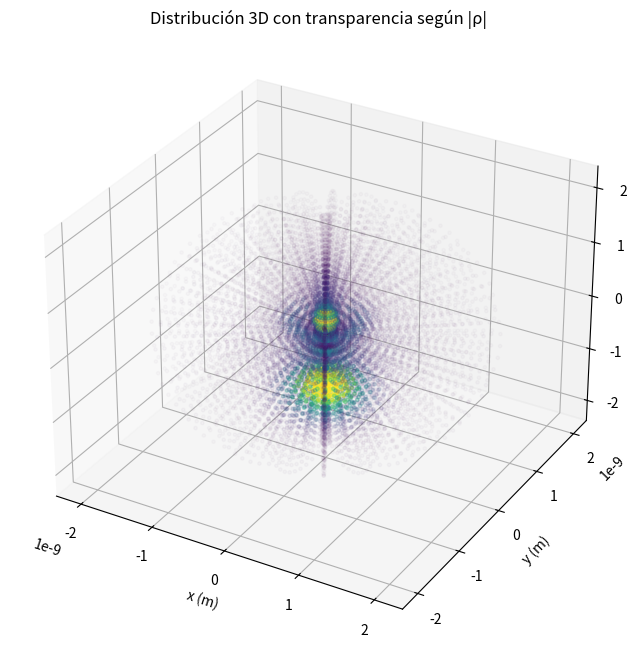

This chart was generated by the following Python code:
#entonces la idea general es poder modelar una distribucion de carga que tenga, monopolo, dipolo, cuadrupolo y octupolo.
# esto para poder hacer un analisis de la distribucion de carga y ver como se comporta el campo electrico en cada caso.
# aunque la idea sea unicamente el octupolo, se hace un analisis de los otros casos para poder ver como se comporta el campo electrico en cada caso.
#creo que la mejor forma es hacerlo con armonicos esfericos y analizar como se comporta el campo electrico en cada caso, para poder ver como se comporta el campo electrico en cada caso.
#cuando hay varios casos simultaneos o otros no
# usando la expansion multipolar para el potencial

import numpy as np
from math import factorial
from scipy.special import eval_genlaguerre, eval_legendre
import matplotlib.pyplot as plt


# Constantes físicas
A0 = 5.29177210903e-11      # radio de Bohr [m]
E_CHARGE = 1.602176634e-19  # carga elemental [C]


def R_nl(n, l, r, a0=A0):
    """
    Función radial hidrogenoide normalizada R_nl(r).

    Parámetros
    ----------
    n : int
        Número cuántico principal
    l : int
        Número cuántico orbital
    r : array_like
        Radio(s)
    a0 : float
        Radio de Bohr

    Retorna
    -------
    R : ndarray
        Valor de R_nl(r)
    """
    if not (0 <= l < n):
        raise ValueError(f"Debe cumplirse 0 <= l < n. Recibido: n={n}, l={l}")

    r = np.asarray(r, dtype=float)
    rho = 2.0 * r / (n * a0)

    prefactor = (2.0 / (n * a0))**1.5 * np.sqrt(
        factorial(n - l - 1) / (2.0 * n * factorial(n + l))
    )

    return prefactor * np.exp(-rho / 2.0) * (rho**l) * eval_genlaguerre(n - l - 1, 2*l + 1, rho)


def psi_m0_superposition(n, r, theta, active_mask, coeffs=None, a0=A0, use_Yl0_norm=True):
    """
    Construye psi(r,theta) = sum_l c_l R_nl(r) P_l(cos(theta))
    para m=0, seleccionando los l activos con un arreglo tipo [1,0,0,1].

    Parámetros
    ----------
    n : int
        Número cuántico principal fijo
    r : array_like
        Radio(s)
    theta : array_like
        Ángulo(s) polar(es)
    active_mask : list o array
        Ejemplo: [1,0,0,1] -> activa l=0 y l=3
    coeffs : list o array, opcional
        Coeficientes complejos c_l para cada l.
        Si no se da, se toma c_l = 1 para todos los l activos.
    a0 : float
        Radio de Bohr
    use_Yl0_norm : bool
        Si True usa el factor sqrt((2l+1)/(4pi)) correcto.
        Si False usa solo P_l(cos theta).

    Retorna
    -------
    psi : ndarray complejo
        Función de onda superpuesta
    """
    r = np.asarray(r, dtype=float)
    theta = np.asarray(theta, dtype=float)
    active_mask = np.asarray(active_mask, dtype=int)

    # Se asegura de que r y theta puedan "broadcast"
    shape = np.broadcast(r, theta).shape
    psi = np.zeros(shape, dtype=complex)

    if coeffs is None:
        coeffs = np.ones(len(active_mask), dtype=complex)
    else:
        coeffs = np.asarray(coeffs, dtype=complex)
        if len(coeffs) != len(active_mask):
            raise ValueError("coeffs debe tener la misma longitud que active_mask")

    cos_theta = np.cos(theta)

    for l, active in enumerate(active_mask):
        if not active:
            continue

        if l >= n:
            raise ValueError(f"l={l} no es permitido para n={n}. Debe cumplirse l < n.")

        radial = R_nl(n, l, r, a0=a0)
        angular = eval_legendre(l, cos_theta)

        if use_Yl0_norm:
            angular *= np.sqrt((2*l + 1) / (4.0 * np.pi))

        psi += coeffs[l] * radial * angular

    return psi


def electron_density(psi):
    """
    Densidad de carga electrónica:
        rho = -e |psi|^2
    """
    return -E_CHARGE * np.abs(psi)**2

def _average_pool_3d(arr: np.ndarray, pool_r: int, pool_t: int, pool_p: int) -> np.ndarray:
    """
    Reduce una malla 3D por Average Pooling (promediado por bloques).

    Recorta el array para que sea divisible por los factores de pooling,
    luego reshape en bloques y promedia sobre las dimensiones del bloque.

    Parameters
    ----------
    arr : ndarray, shape (Nr, Nt, Np)
        Array 3D a reducir.
    pool_r, pool_t, pool_p : int
        Factores de pooling en cada eje.

    Returns
    -------
    ndarray
        Array reducido de forma (Nr//pool_r, Nt//pool_t, Np//pool_p).
    """
    # Recortar para que sea divisible
    nr, nt, np_ = arr.shape
    nr_cut = (nr // pool_r) * pool_r
    nt_cut = (nt // pool_t) * pool_t
    np_cut = (np_ // pool_p) * pool_p
    arr = arr[:nr_cut, :nt_cut, :np_cut]

    # Reshape en bloques y promediar
    return arr.reshape(
        nr_cut // pool_r, pool_r,
        nt_cut // pool_t, pool_t,
        np_cut // pool_p, pool_p,
    ).mean(axis=(1, 3, 5))


def _sum_pool_3d(arr: np.ndarray, pool_r: int, pool_t: int, pool_p: int) -> np.ndarray:
    """
    Reduce una malla 3D por Sum Pooling (suma por bloques).

    Idéntico al Average Pooling pero sumando en vez de promediando,
    lo cual es necesario para conservar la carga total cuando se reduce dV.

    Parameters
    ----------
    arr : ndarray, shape (Nr, Nt, Np)
        Array 3D a reducir.
    pool_r, pool_t, pool_p : int
        Factores de pooling en cada eje.

    Returns
    -------
    ndarray
        Array reducido de forma (Nr//pool_r, Nt//pool_t, Np//pool_p).
    """
    nr, nt, np_ = arr.shape
    nr_cut = (nr // pool_r) * pool_r
    nt_cut = (nt // pool_t) * pool_t
    np_cut = (np_ // pool_p) * pool_p
    arr = arr[:nr_cut, :nt_cut, :np_cut]

    return arr.reshape(
        nr_cut // pool_r, pool_r,
        nt_cut // pool_t, pool_t,
        np_cut // pool_p, pool_p,
    ).sum(axis=(1, 3, 5))


def generar_distribucion_carga(
    mask: list = [0, 1, 1, 1],
    n_r: int = 40,
    n_theta: int = 60,
    n_phi: int = 60,
    max_r_factor: float = 40,
    pool_r: int = 2,
    pool_t: int = 2,
    pool_p: int = 3,
) -> tuple:
    """
    Genera la distribución de carga discreta 3D y devuelve coordenadas,
    densidades y diferenciales de volumen.

    Utiliza Average Pooling para reducir la resolución de la malla 3D
    en lugar de submuestreo crudo por slicing. Esto promedia la densidad
    de carga dentro de cada bloque y acumula (sum-pool) los diferenciales
    de volumen, lo cual CONSERVA ESTRICTAMENTE la carga total integrada.

    Parameters
    ----------
    mask : list of int
        Máscara de activación de momentos multipolares.
    n_r, n_theta, n_phi : int
        Resolución de la malla en coordenadas esféricas.
    max_r_factor : float
        Factor multiplicativo de A0 para el radio máximo.
    pool_r, pool_t, pool_p : int
        Factores de pooling (reducción) en cada eje.
        pool=1 no reduce, pool=2 reduce a la mitad, etc.

    Returns
    -------
    Xs, Ys, Zs : ndarray, shape (M,)
        Coordenadas cartesianas de los M vóxeles reducidos.
    Rs : ndarray, shape (M,)
        Densidad de carga promediada en cada vóxel.
    dVs : ndarray, shape (M,)
        Diferencial de volumen acumulado por bloque.
    """
    n = len(mask)

    # --- malla 3D esférica ---
    r = np.linspace(0, max_r_factor * A0, n_r)
    theta = np.linspace(0, np.pi, n_theta)
    phi = np.linspace(0, 2 * np.pi, n_phi)

    # Diferenciales uniformes
    dr = r[1] - r[0] if len(r) > 1 else 0.0
    dt = theta[1] - theta[0] if len(theta) > 1 else 0.0
    dp = phi[1] - phi[0] if len(phi) > 1 else 0.0

    R, T, P = np.meshgrid(r, theta, phi, indexing="ij")

    # psi depende de r y theta; phi no cambia nada porque m=0
    psi_rt = psi_m0_superposition(n=n, r=R[:, :, 0], theta=T[:, :, 0], active_mask=mask)
    rho_rt = electron_density(psi_rt)

    # Expandir por simetría axial
    rho_3d = rho_rt[:, :, None] * np.ones_like(P)

    # Coordenadas cartesianas
    X = R * np.sin(T) * np.cos(P)
    Y = R * np.sin(T) * np.sin(P)
    Z = R * np.cos(T)

    # Diferencial de volumen en esféricas: dV = r² sin(θ) dr dθ dφ
    dV_3d = (R**2) * np.sin(T) * dr * dt * dp

    # Carga por vóxel: q_k = rho_k * dV_k
    q_3d = rho_3d * dV_3d

    # Carga total antes de pooling (para verificación de conservación)
    Q_pre_pool = np.sum(q_3d)

    # --- Sum Pooling de la carga por vóxel (conserva Q exactamente) ---
    q_pooled = _sum_pool_3d(q_3d, pool_r, pool_t, pool_p)

    # --- Sum Pooling de los diferenciales de volumen ---
    dV_pooled = _sum_pool_3d(dV_3d, pool_r, pool_t, pool_p)

    # Densidad efectiva: rho_eff = Q_bloque / dV_bloque
    # Evitar div/0 en vóxeles con dV=0 (r=0 o sin(theta)=0)
    dV_safe = np.where(np.abs(dV_pooled) > 1e-300, dV_pooled, 1.0)
    rho_pooled = q_pooled / dV_safe
    # Donde dV=0, la carga también es 0, así que rho puede quedar en 0
    rho_pooled = np.where(np.abs(dV_pooled) > 1e-300, rho_pooled, 0.0)

    # --- Average Pooling de las coordenadas (centro geométrico del bloque) ---
    X_pooled = _average_pool_3d(X, pool_r, pool_t, pool_p)
    Y_pooled = _average_pool_3d(Y, pool_r, pool_t, pool_p)
    Z_pooled = _average_pool_3d(Z, pool_r, pool_t, pool_p)

    # Verificación de conservación de carga (debe ser exacta a nivel de fp)
    Q_post_pool = np.sum(q_pooled)
    rel_error = abs(Q_post_pool - Q_pre_pool) / (abs(Q_pre_pool) + 1e-300)
    assert rel_error < 1e-12, (
        f"Error de conservación de carga tras pooling: "
        f"Q_pre={Q_pre_pool:.6e}, Q_post={Q_post_pool:.6e}, err_rel={rel_error:.2e}"
    )

    # Aplanar para salida
    Xs = X_pooled.ravel()
    Ys = Y_pooled.ravel()
    Zs = Z_pooled.ravel()
    Rs = rho_pooled.ravel()
    dVs = dV_pooled.ravel()

    return Xs, Ys, Zs, Rs, dVs

if __name__ == "__main__":
    Xs, Ys, Zs, Rs, dVs = generar_distribucion_carga()

    # --- transparencia basada en |rho| ---
    mag = np.abs(Rs)

    # normalización robusta para que no se aplaste por outliers
    vmin = np.percentile(mag, 5)
    vmax = np.percentile(mag, 95)
    norm = np.clip((mag - vmin) / (vmax - vmin + 1e-30), 0, 1)

    # alpha: bajo -> transparente, alto -> opaco
    alpha_min = 0.03
    alpha_max = 0.95
    alphas = alpha_min + (alpha_max - alpha_min) * norm

    # color por magnitud, transparencia por alpha
    cmap = plt.cm.viridis
    colors = cmap(norm)
    colors[:, 3] = alphas

    # --- gráfica ---
    fig = plt.figure(figsize=(10, 8))
    ax = fig.add_subplot(111, projection='3d')

    # pyrefly: ignore [bad-keyword-argument]
    ax.scatter(Xs, Ys, Zs, c=colors, s=6, marker='o')

    ax.set_xlabel('x (m)')
    ax.set_ylabel('y (m)')
    ax.set_zlabel('z (m)')
    ax.set_title('Distribución 3D con transparencia según |ρ|')

    plt.show()
